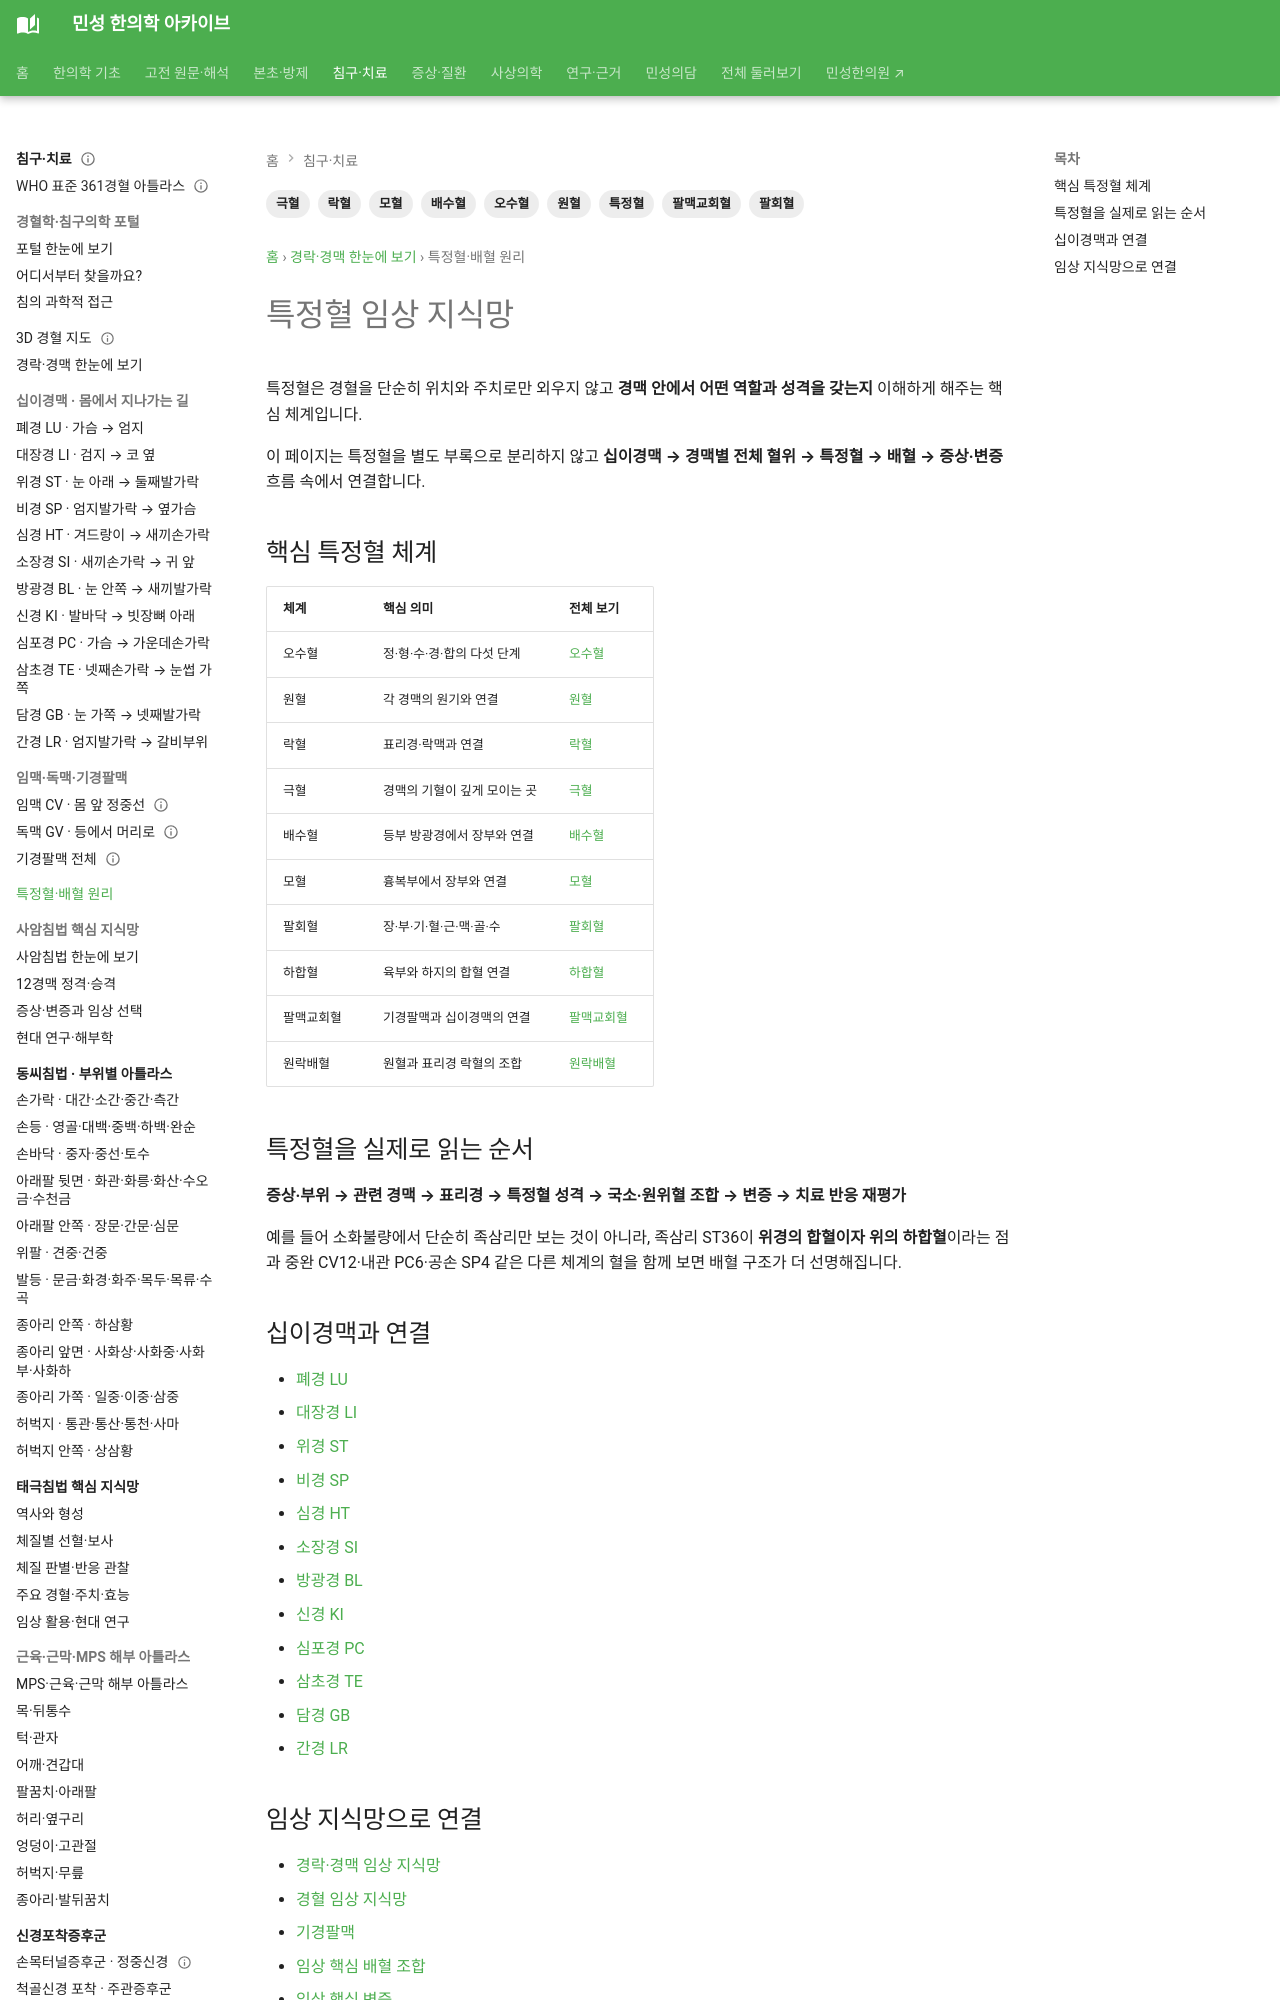

repository: joowon1111/minseong-korean-medicine-wiki · page: meridian-network/special-points/index.html · generator: mkdocs

---
title: 특정혈 임상 지식망
description: 오수혈·원혈·락혈·극혈·배수혈·모혈·팔회혈·하합혈·교회혈·팔맥교회혈을 십이경맥과 임상 배혈에 연결합니다.
tags: [특정혈, 오수혈, 원혈, 락혈, 극혈, 배수혈, 모혈, 팔회혈, 팔맥교회혈]
---
# 특정혈 임상 지식망

특정혈은 경혈을 단순히 위치와 주치로만 외우지 않고 **경맥 안에서 어떤 역할과 성격을 갖는지** 이해하게 해주는 핵심 체계입니다.

이 페이지는 특정혈을 별도 부록으로 분리하지 않고 **십이경맥 → 경맥별 전체 혈위 → 특정혈 → 배혈 → 증상·변증** 흐름 속에서 연결합니다.

## 핵심 특정혈 체계

| 체계 | 핵심 의미 | 전체 보기 |
|---|---|---|
| 오수혈 | 정·형·수·경·합의 다섯 단계 | [오수혈](five-shu.md) |
| 원혈 | 각 경맥의 원기와 연결 | [원혈](yuan-source.md) |
| 락혈 | 표리경·락맥과 연결 | [락혈](luo-connecting.md) |
| 극혈 | 경맥의 기혈이 깊게 모이는 곳 | [극혈](xi-cleft.md) |
| 배수혈 | 등부 방광경에서 장부와 연결 | [배수혈](back-shu.md) |
| 모혈 | 흉복부에서 장부와 연결 | [모혈](front-mu.md) |
| 팔회혈 | 장·부·기·혈·근·맥·골·수 | [팔회혈](eight-influential.md) |
| 하합혈 | 육부와 하지의 합혈 연결 | [하합혈](lower-he-sea.md) |
| 팔맥교회혈 | 기경팔맥과 십이경맥의 연결 | [팔맥교회혈](eight-confluent.md) |
| 원락배혈 | 원혈과 표리경 락혈의 조합 | [원락배혈](yuan-luo-pairs.md) |

## 특정혈을 실제로 읽는 순서

**증상·부위 → 관련 경맥 → 표리경 → 특정혈 성격 → 국소·원위혈 조합 → 변증 → 치료 반응 재평가**

예를 들어 소화불량에서 단순히 족삼리만 보는 것이 아니라, 족삼리 ST36이 **위경의 합혈이자 위의 하합혈**이라는 점과 중완 CV12·내관 PC6·공손 SP4 같은 다른 체계의 혈을 함께 보면 배혈 구조가 더 선명해집니다.
